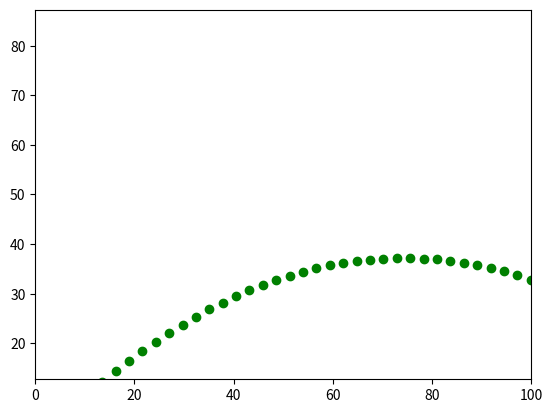

Generate this figure with matplotlib:
import numpy as np
import matplotlib.pyplot as plt
import matplotlib.animation as animation
 
fig, ax = plt.subplots()
line, = plt.plot([], [], 'o', color='g', label='line')

edge = 100
v0=27
g=9.8
 
plt.axis('equal')

ax.set_xlim(0, edge)
ax.set_ylim(0, edge)
 
x, y = [], []

def animate(frame):
    t = frame
    xn=v0*t
    yn=v0*t-g*t**2/2
    x.append(xn)
    y.append(yn)
    line.set_data(x, y)

ani = animation.FuncAnimation(fig,
                        animate,
                        frames=np.arange(0, 10, 0.1),
                        interval=30)

ani.save('my_anim.gif')